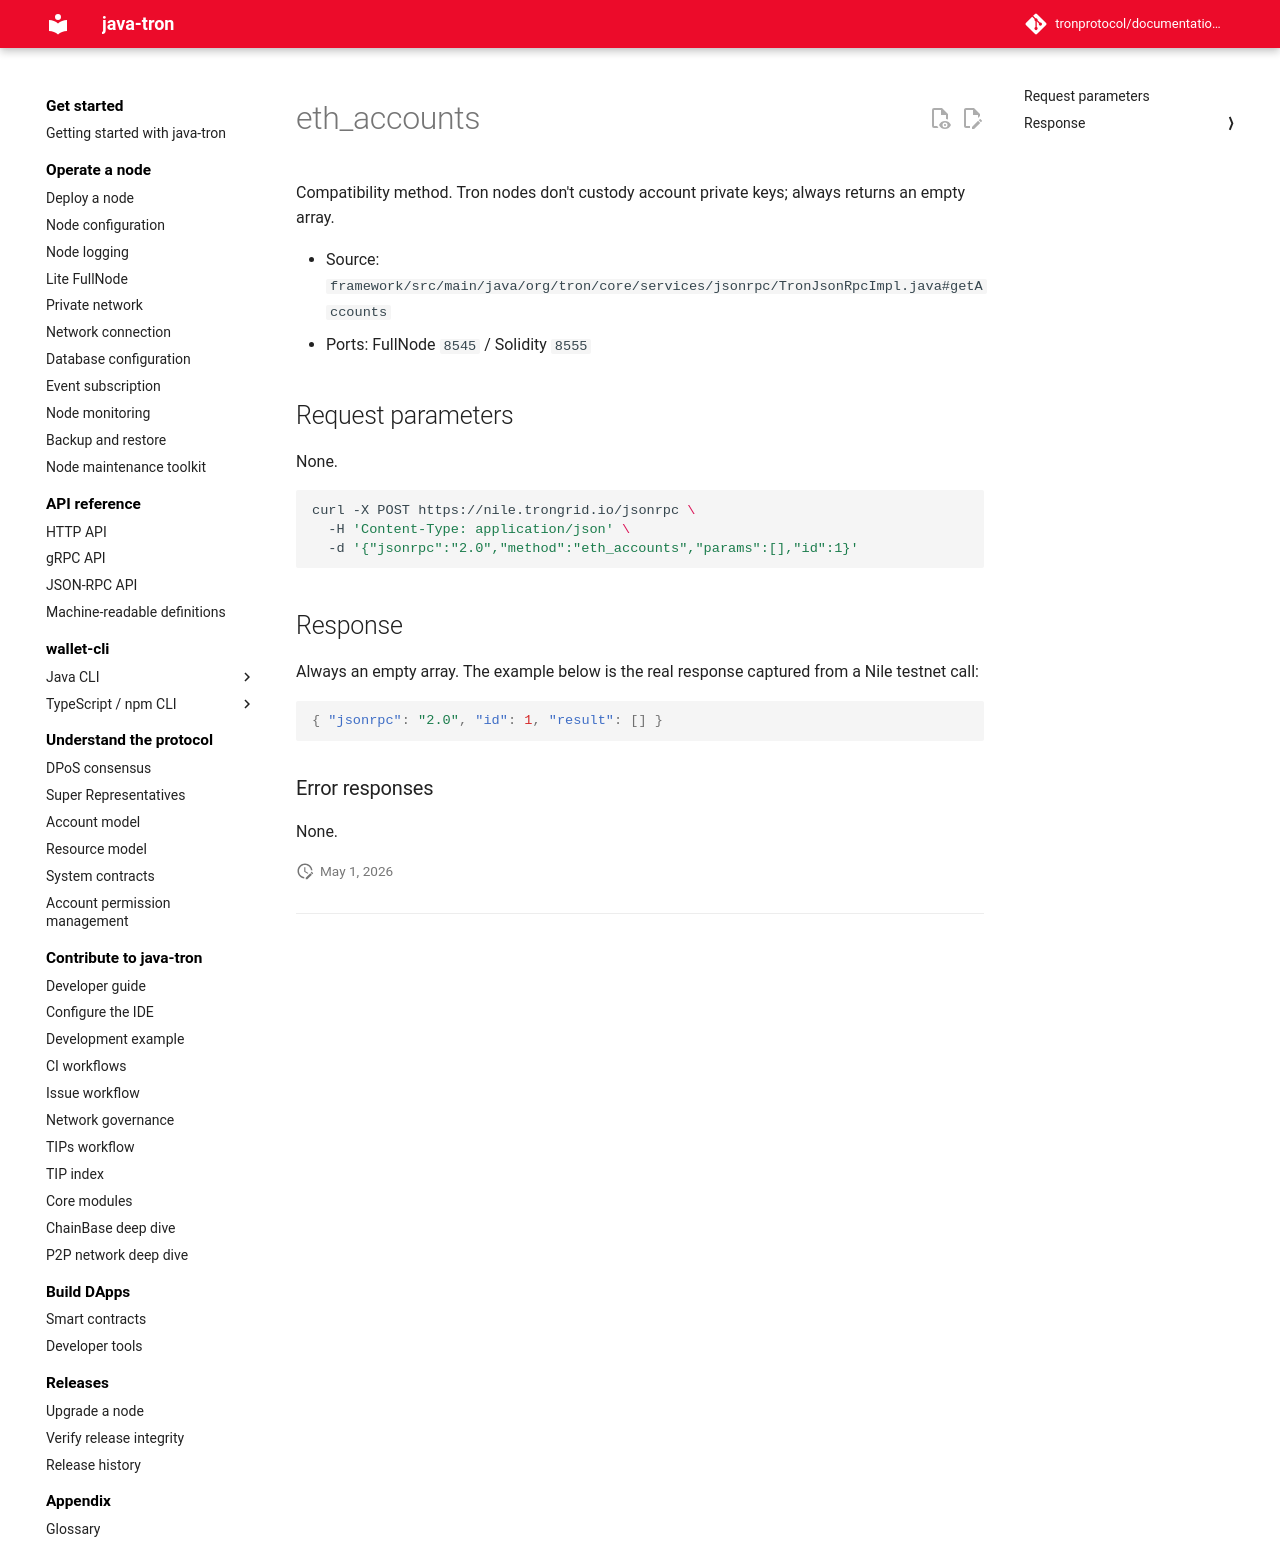

repository: tronprotocol/documentation-en · page: api/json-rpc/stub/eth_accounts/index.html · generator: mkdocs

# eth_accounts

Compatibility method. Tron nodes don't custody account private keys; always returns an empty array.

- Source: `framework/src/main/java/org/tron/core/services/jsonrpc/TronJsonRpcImpl.java#getAccounts`
- Ports: FullNode `8545` / Solidity `8555`

## Request parameters

None.

```bash
curl -X POST https://nile.trongrid.io/jsonrpc \
  -H 'Content-Type: application/json' \
  -d '{"jsonrpc":"2.0","method":"eth_accounts","params":[],"id":1}'
```

## Response

Always an empty array. The example below is the real response captured from a Nile testnet call:

```json
{ "jsonrpc": "2.0", "id": 1, "result": [] }
```

### Error responses

None.
